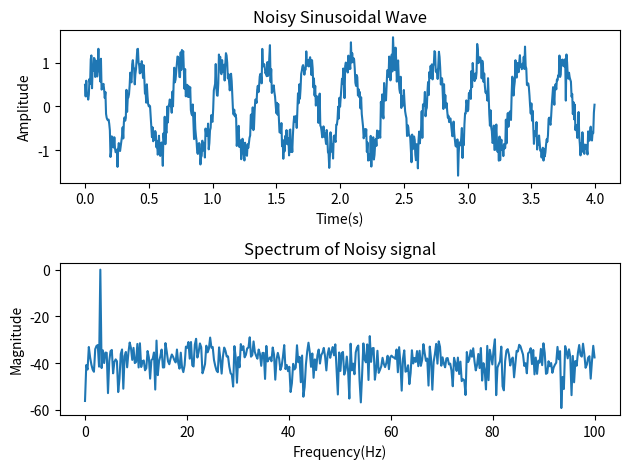
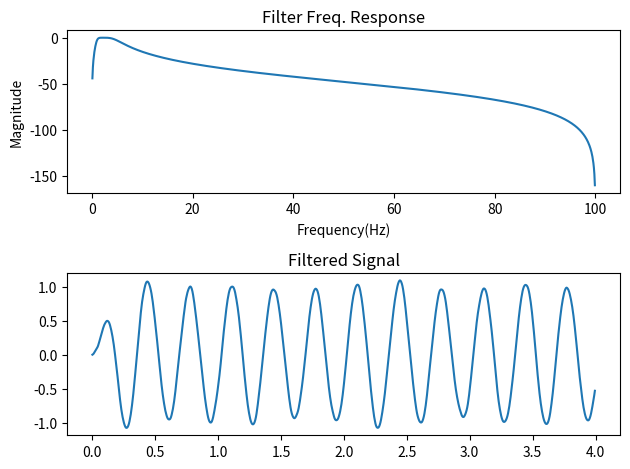

These figures' Python source, in order:
import matplotlib.pyplot as plt
import numpy as np
from math import pi
import scipy.fftpack as sf
import scipy.signal as sig

plt.close('all')

# Generate a signal
Fs = 200;
t = 4;
n = np.arange(0,t,1/Fs)
f = 3;
x = np.sin(2*pi*f*n)
# Generate a noise
y = np.random.normal(0, 0.2, np.size(x)); # AWGN
x = x + y; # noisy signal

plt.figure(1)
plt.subplot(2,1,1)
plt.plot(n,x); plt.title('Noisy Sinusoidal Wave')
plt.xlabel('Time(s)'); plt.ylabel('Amplitude')


# Take spectral analysis
X_f = abs(sf.fft(x))
l = np.size(x)
fr = (Fs/2)*np.linspace(0,1,int(l/2))
xl_m = (2/l)*abs(X_f[0:np.size(fr)]);

plt.subplot(2,1,2)
plt.plot(fr,20*np.log10(xl_m)); plt.title('Spectrum of Noisy signal')
plt.xlabel('Frequency(Hz)'); plt.ylabel('Magnitude')
plt.tight_layout()

# Create a BPF
o = 2;
fc = np.array([1,5])
wc = 2*fc/Fs;
[b,a] = sig.butter(o, wc, btype = 'bandpass')

# filter response
[W,h] = sig.freqz(b,a, worN = 1024)

W = Fs* W/(2*pi)

plt.figure(2)
plt.subplot(2,1,1)
plt.plot(W, 20*np.log10(h)); plt.title('Filter Freq. Response')
plt.xlabel('Frequency(Hz)'); plt.ylabel('Magnitude')


# Filter signal
x_filt = sig.lfilter(b,a, x)

plt.subplot(2,1,2)
plt.plot(n,x_filt); plt.title('Filtered Signal')
plt.tight_layout();


